Run: headless pygame with SDL's dummy video driver; simulated clock (each Clock.tick advances the game by its frame time, no real sleeping); random seed 0; keys injected as events and as key.get_pressed() state; no mouse input.
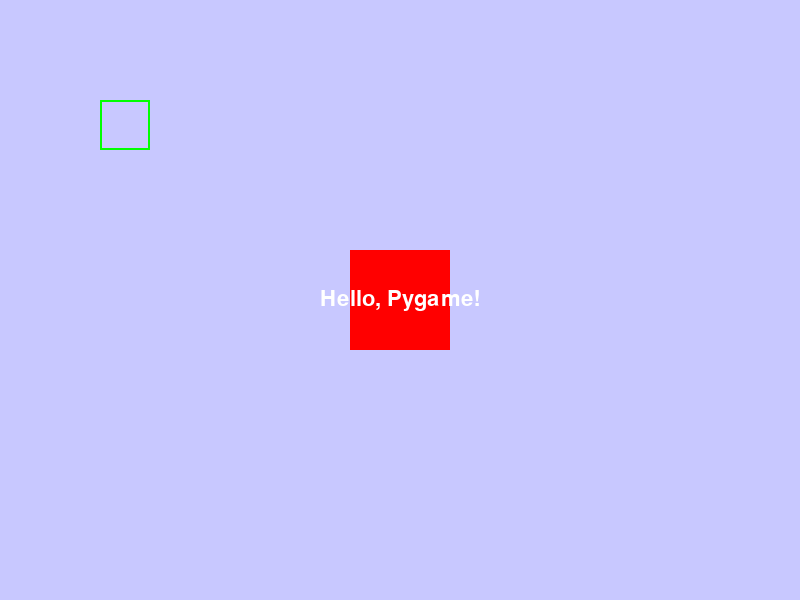
Frame 1 of 4 · flips 1–60 · no input
Frame 2 of 4 · flips 61–180 · tapped SPACE, RETURN · held RIGHT (→), D · screen unchanged from frame 1, image omitted
Frame 3 of 4 · flips 181–300 · held DOWN (↓), S · screen unchanged from frame 2, image omitted
Frame 4 of 4 · flips 301–420 · held LEFT (←), A, UP (↑), W · screen unchanged from frame 3, image omitted

The pygame program that drew these frames:

import pygame
import sys

def game_screen_with_elements():
    """
    Initializes Pygame, creates a game window, and adds a rectangle and text.
    """
    # Initialize Pygame
    pygame.init()

    # Define screen dimensions
    screen_width = 800
    screen_height = 600
    screen = pygame.display.set_mode((screen_width, screen_height))
    pygame.display.set_caption("Game Screen with Elements")

    # Define colors
    background_color = (200, 200, 255)  # Light blue
    red = (255, 0, 0)
    white = (255, 255, 255)

    # Fill the screen
    screen.fill(background_color)

    # --- Draw a Rectangle ---
    # pygame.draw.rect(surface, color, rect, width=0)
    # surface: The surface to draw on (our screen)
    # color: The color of the rectangle (red)
    # rect: A tuple (x, y, width, height) defining the rectangle's position and size
    # width: The thickness of the rectangle's border (0 for filled)
    rectangle_x = 350
    rectangle_y = 250
    rectangle_width = 100
    rectangle_height = 100
    pygame.draw.rect(screen, red, (rectangle_x, rectangle_y, rectangle_width, rectangle_height))

    # --- Draw a second, outlined rectangle ---
    pygame.draw.rect(screen, (0, 255, 0), (100, 100, 50, 50), 2) # Green outline, 2 pixels thick

    # --- Add Text ---
    # 1. Create a Font object
    # pygame.font.Font(fontname, size, bold=False, italic=False)
    # fontname:  None for system default, or a string for a specific font file
    # size: The size of the font in points
    font_size = 32
    font = pygame.font.Font(None, font_size)  # Use the default system font

    # 2. Render the text (create a Surface with the text on it)
    # Font.render(text, antialias, color, background=None)
    # text: The string to render
    # antialias:  True for smooth edges, False for pixelated edges
    # color: The color of the text (white)
    # background:  Optional background color for the text
    text = font.render("Hello, Pygame!", True, white)

    # 3. Get the rectangular area of the text surface
    text_rect = text.get_rect()

    # 4. Center the text on the screen
    text_rect.center = (screen_width // 2, screen_height // 2)  # Integer division for the center

    # 5. Blit (draw) the text surface onto the main screen
    # Surface.blit(source, dest, area=None, special_flags=0)
    # source: The Surface to draw (our text)
    # dest:  A tuple (x, y) for the top-left corner of where to draw, or a Rect
    screen.blit(text, text_rect)

    # Main game loop
    running = True
    while running:
        for event in pygame.event.get():
            if event.type == pygame.QUIT:
                running = False

        pygame.display.flip()

    pygame.quit()
    sys.exit()

if __name__ == "__main__":
    game_screen_with_elements()
